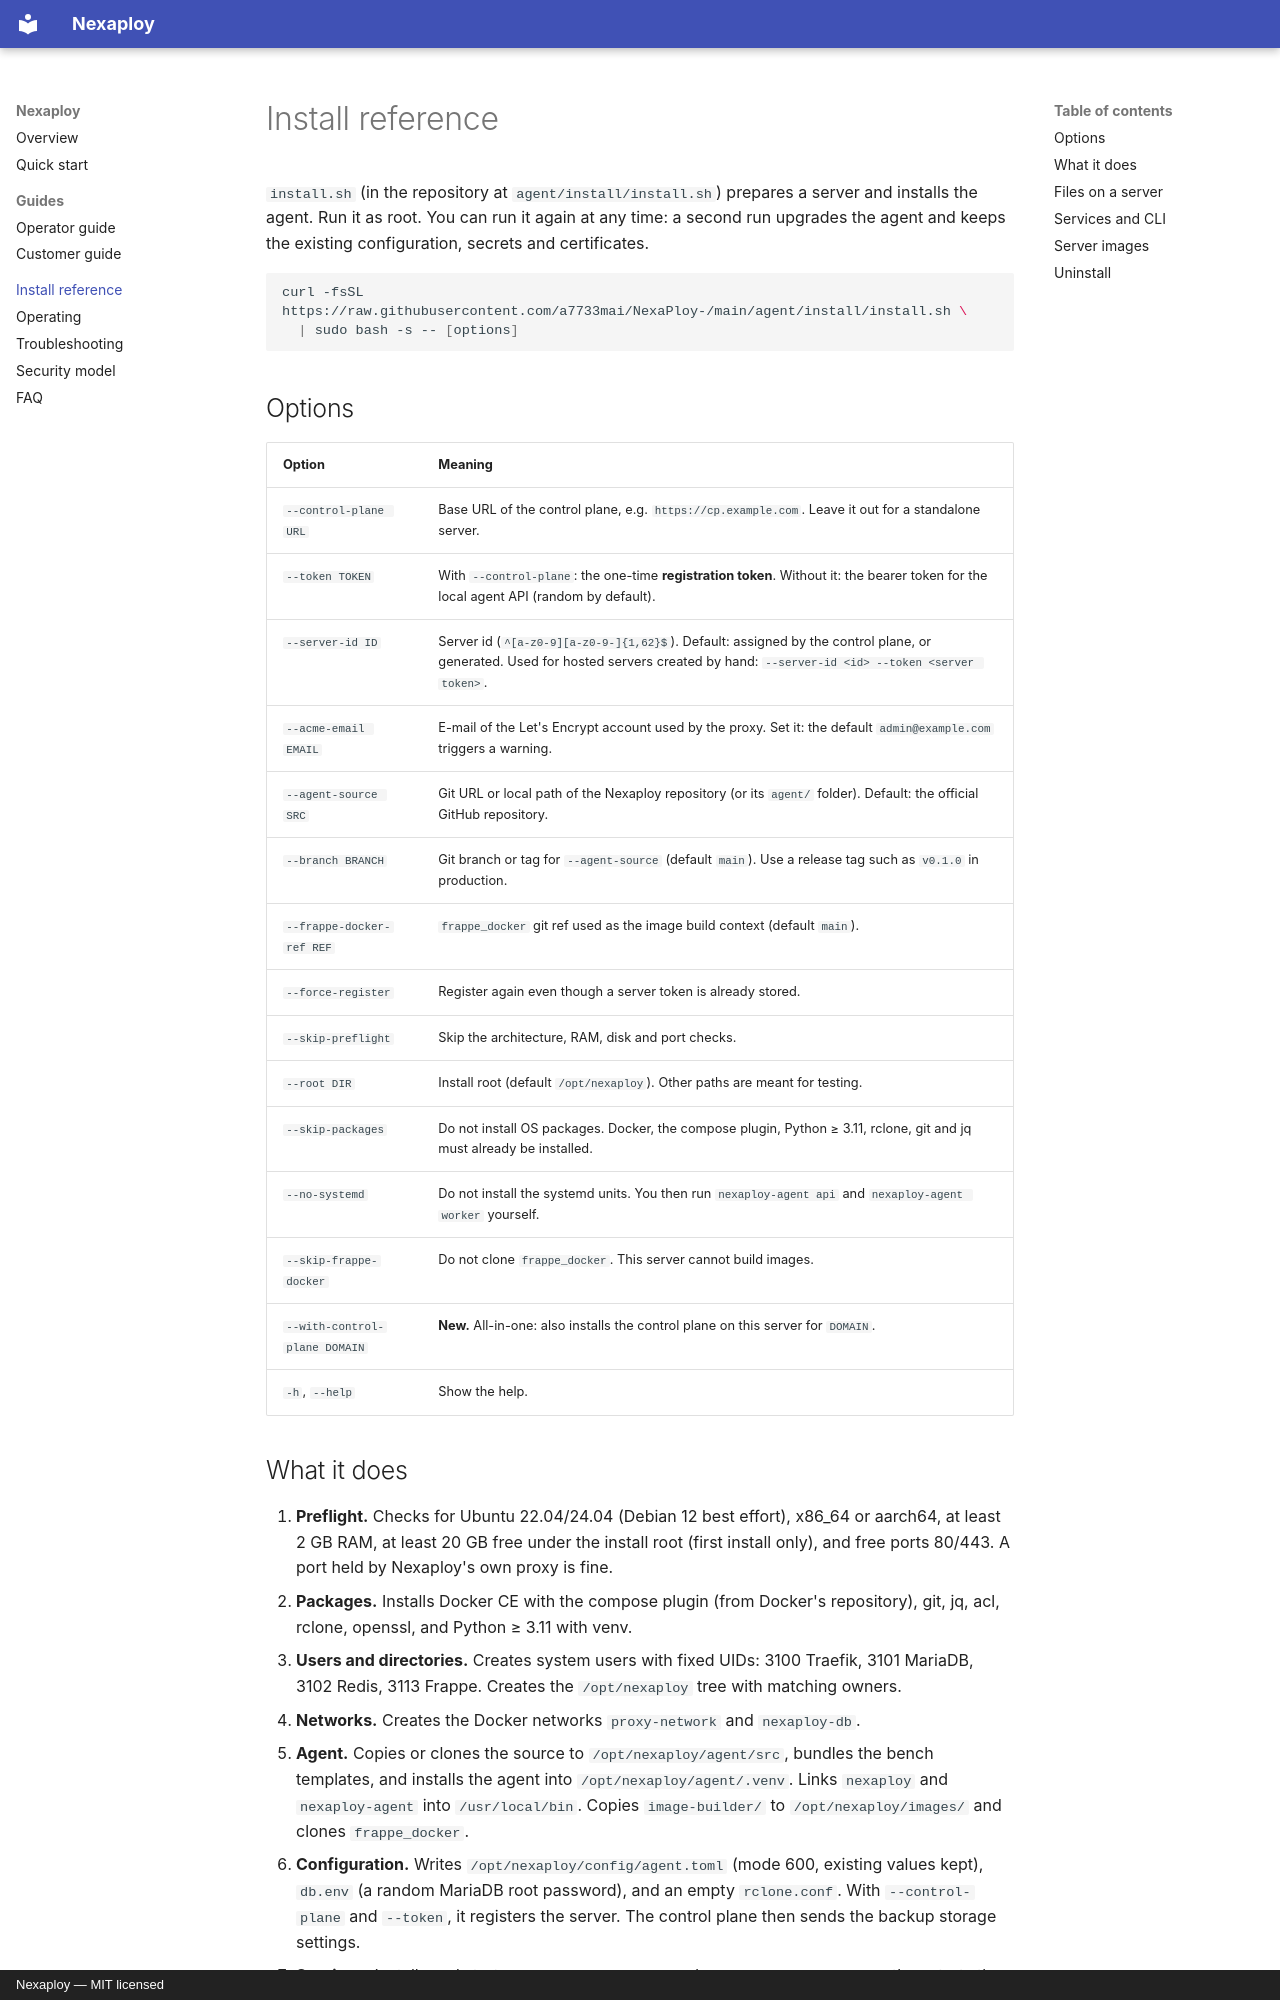

repository: a7733mai/NexaPloy- · page: install/index.html · generator: mkdocs · copyright: Nexaploy — MIT licensed

# Install reference

`install.sh` (in the repository at `agent/install/install.sh`) prepares a server and installs the agent.
Run it as root. You can run it again at any time: a second run upgrades the agent and keeps
the existing configuration, secrets and certificates.

```bash
curl -fsSL https://raw.githubusercontent.com/a7733mai/NexaPloy-/main/agent/install/install.sh \
  | sudo bash -s -- [options]
```

## Options

| Option | Meaning |
|---|---|
| `--control-plane URL` | Base URL of the control plane, e.g. `https://cp.example.com`. Leave it out for a standalone server. |
| `--token TOKEN` | With `--control-plane`: the one-time **registration token**. Without it: the bearer token for the local agent API (random by default). |
| `--server-id ID` | Server id (`^[a-z0-9][a-z0-9-]{1,62}$`). Default: assigned by the control plane, or generated. Used for hosted servers created by hand: `--server-id <id> --token <server token>`. |
| `--acme-email EMAIL` | E-mail of the Let's Encrypt account used by the proxy. Set it: the default `admin@example.com` triggers a warning. |
| `--agent-source SRC` | Git URL or local path of the Nexaploy repository (or its `agent/` folder). Default: the official GitHub repository. |
| `--branch BRANCH` | Git branch or tag for `--agent-source` (default `main`). Use a release tag such as `v0.1.0` in production. |
| `--frappe-docker-ref REF` | `frappe_docker` git ref used as the image build context (default `main`). |
| `--force-register` | Register again even though a server token is already stored. |
| `--skip-preflight` | Skip the architecture, RAM, disk and port checks. |
| `--root DIR` | Install root (default `/opt/nexaploy`). Other paths are meant for testing. |
| `--skip-packages` | Do not install OS packages. Docker, the compose plugin, Python ≥ 3.11, rclone, git and jq must already be installed. |
| `--no-systemd` | Do not install the systemd units. You then run `nexaploy-agent api` and `nexaploy-agent worker` yourself. |
| `--skip-frappe-docker` | Do not clone `frappe_docker`. This server cannot build images. |
| `--with-control-plane DOMAIN` | **New.** All-in-one: also installs the control plane on this server for `DOMAIN`. |
| `-h`, `--help` | Show the help. |
